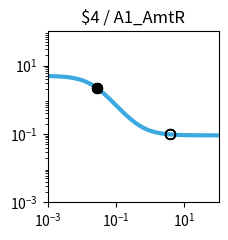

Write Python code to recreate this figure. (Note: this script raises an exception after producing the figure.)
import matplotlib.pyplot as plt
import matplotlib.ticker as ticker
import numpy as np

fig, ax = plt.subplots(figsize=(2.5,2.5))

plt.xlim(1.000000e-03, 1.000000e+02)
plt.ylim(1.000000e-03, 1.000000e+02)

x = np.array([1.000000e-03,1.122018e-03,1.258925e-03,1.412538e-03,1.584893e-03,1.778279e-03,1.995262e-03,2.238721e-03,2.511886e-03,2.818383e-03,3.162278e-03,3.548134e-03,3.981072e-03,4.466836e-03,5.011872e-03,5.623413e-03,6.309573e-03,7.079458e-03,7.943282e-03,8.912509e-03,1.000000e-02,1.122018e-02,1.258925e-02,1.412538e-02,1.584893e-02,1.778279e-02,1.995262e-02,2.238721e-02,2.511886e-02,2.818383e-02,3.162278e-02,3.548134e-02,3.981072e-02,4.466836e-02,5.011872e-02,5.623413e-02,6.309573e-02,7.079458e-02,7.943282e-02,8.912509e-02,1.000000e-01,1.122018e-01,1.258925e-01,1.412538e-01,1.584893e-01,1.778279e-01,1.995262e-01,2.238721e-01,2.511886e-01,2.818383e-01,3.162278e-01,3.548134e-01,3.981072e-01,4.466836e-01,5.011872e-01,5.623413e-01,6.309573e-01,7.079458e-01,7.943282e-01,8.912509e-01,1.000000e+00,1.122018e+00,1.258925e+00,1.412538e+00,1.584893e+00,1.778279e+00,1.995262e+00,2.238721e+00,2.511886e+00,2.818383e+00,3.162278e+00,3.548134e+00,3.981072e+00,4.466836e+00,5.011872e+00,5.623413e+00,6.309573e+00,7.079458e+00,7.943282e+00,8.912509e+00,1.000000e+01,1.122018e+01,1.258925e+01,1.412538e+01,1.584893e+01,1.778279e+01,1.995262e+01,2.238721e+01,2.511886e+01,2.818383e+01,3.162278e+01,3.548134e+01,3.981072e+01,4.466836e+01,5.011872e+01,5.623413e+01,6.309573e+01,7.079458e+01,7.943282e+01,8.912509e+01,1.000000e+02,])
y = np.array([4.950744e+00,4.937165e+00,4.921475e+00,4.903362e+00,4.882475e+00,4.858420e+00,4.830758e+00,4.799000e+00,4.762613e+00,4.721013e+00,4.673573e+00,4.619631e+00,4.558498e+00,4.489471e+00,4.411861e+00,4.325011e+00,4.228334e+00,4.121352e+00,4.003734e+00,3.875348e+00,3.736297e+00,3.586967e+00,3.428047e+00,3.260549e+00,3.085801e+00,2.905414e+00,2.721238e+00,2.535288e+00,2.349657e+00,2.166423e+00,1.987560e+00,1.814851e+00,1.649827e+00,1.493722e+00,1.347449e+00,1.211603e+00,1.086481e+00,9.721111e-01,8.682949e-01,7.746531e-01,6.906692e-01,6.157319e-01,5.491718e-01,4.902918e-01,4.383927e-01,3.927915e-01,3.528354e-01,3.179107e-01,2.874491e-01,2.609295e-01,2.378791e-01,2.178724e-01,2.005286e-01,1.855093e-01,1.725148e-01,1.612811e-01,1.515762e-01,1.431971e-01,1.359664e-01,1.297294e-01,1.243516e-01,1.197161e-01,1.157217e-01,1.122805e-01,1.093165e-01,1.067641e-01,1.045663e-01,1.026742e-01,1.010455e-01,9.964361e-02,9.843706e-02,9.739872e-02,9.650518e-02,9.573630e-02,9.507471e-02,9.450548e-02,9.401571e-02,9.359434e-02,9.323182e-02,9.291993e-02,9.265162e-02,9.242079e-02,9.222222e-02,9.205139e-02,9.190443e-02,9.177801e-02,9.166926e-02,9.157571e-02,9.149524e-02,9.142601e-02,9.136646e-02,9.131523e-02,9.127116e-02,9.123326e-02,9.120065e-02,9.117260e-02,9.114847e-02,9.112772e-02,9.110986e-02,9.109450e-02,9.108129e-02,])
c = "#3ba9e0"

hi_x = np.array([2.780000e-02,2.780000e-02,2.780000e-02,2.780000e-02,])
hi_y = np.array([2.188055e+00,2.188055e+00,2.188055e+00,2.188055e+00,])
lo_x = np.array([3.923900e+00,3.923900e+00,3.923900e+00,3.923900e+00,])
lo_y = np.array([9.661021e-02,9.661021e-02,9.661021e-02,9.661021e-02,])

plt.loglog(x,y,lw=3,color=c)
plt.scatter(hi_x,hi_y,marker='o',s=50,color='black',zorder=10)
plt.scatter(lo_x,lo_y,marker='o',s=50,edgecolors='black',color='none',zorder=10)

plt.title("$4 / A1_AmtR")

ax.xaxis.set_major_locator(ticker.LogLocator(numticks=3))
ax.yaxis.set_major_locator(ticker.LogLocator(numticks=3))

ax.set_aspect('equal')
plt.tight_layout()

plt.savefig("/content/output/0x7D/response_plot_$4_A1_AmtR.png", bbox_inches='tight')
